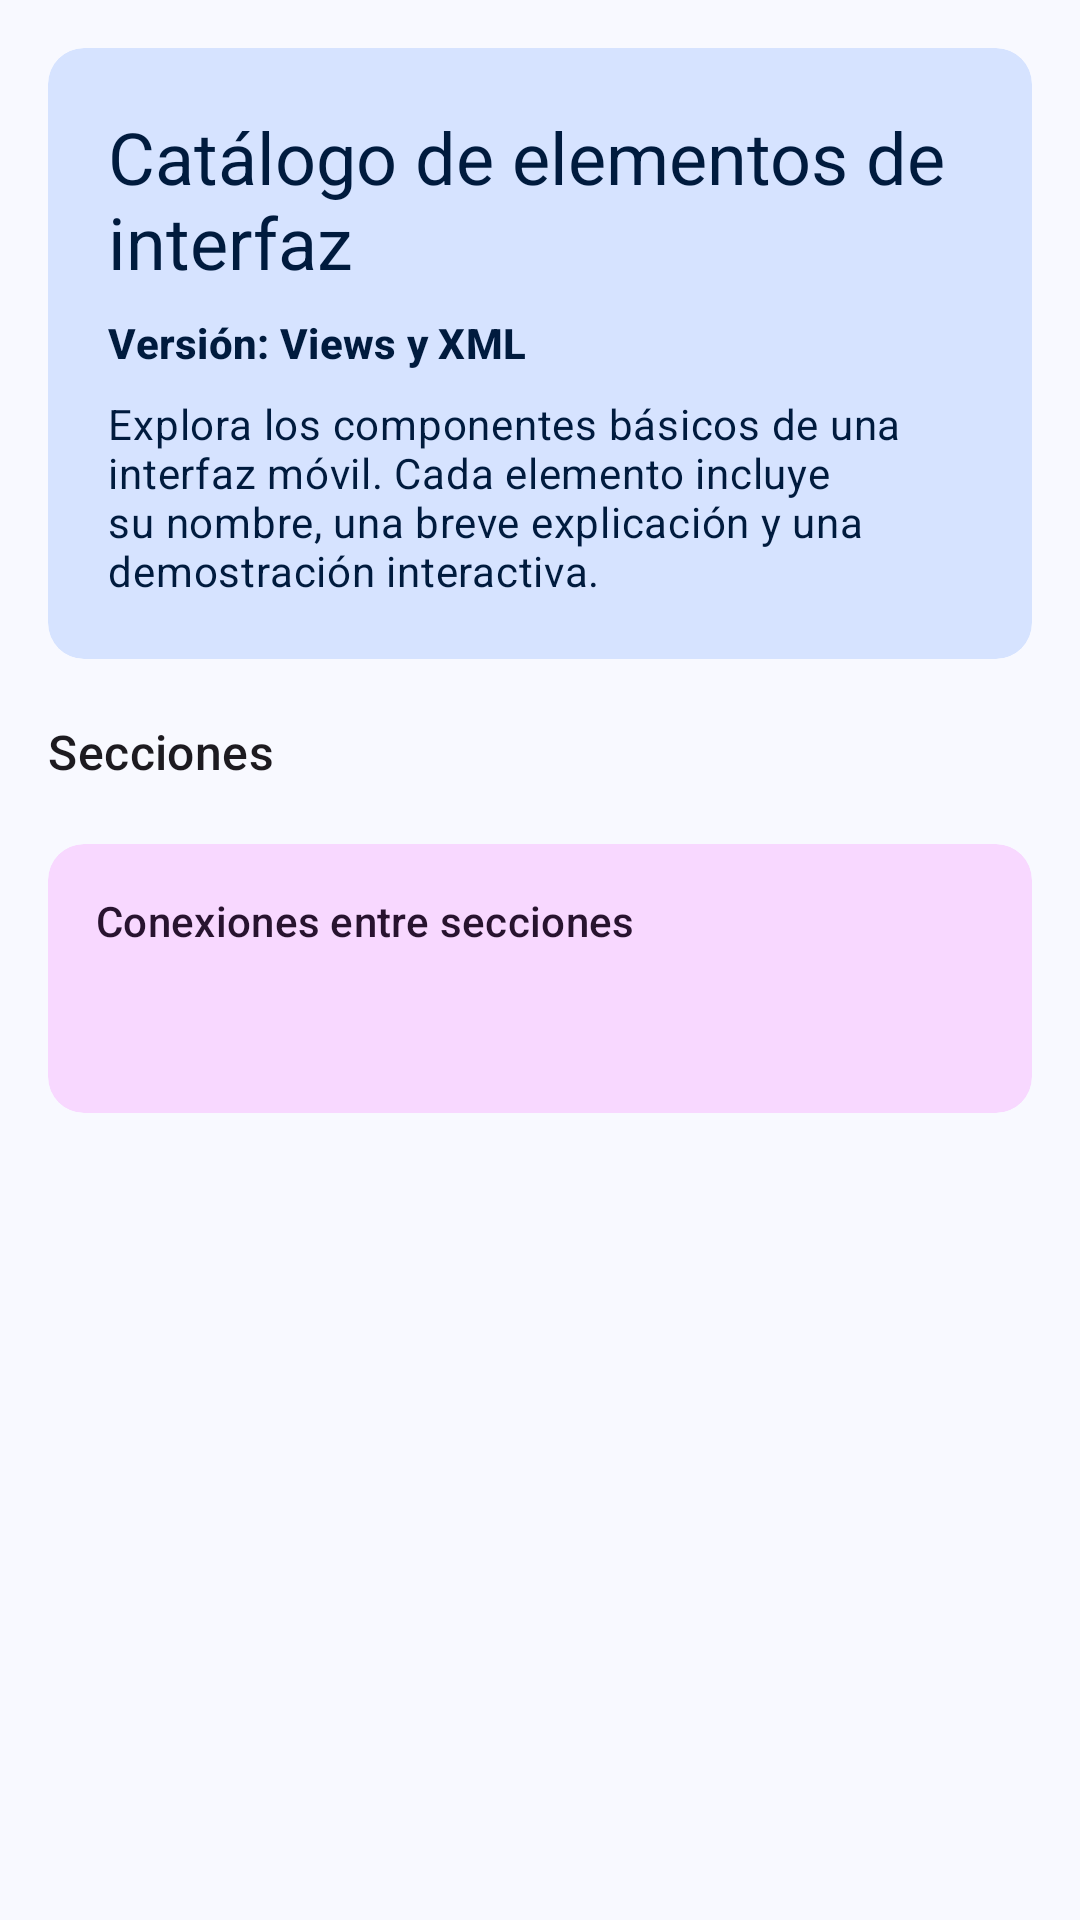

Layout XML and referenced resources for this Android screen:
<!-- AndroidManifest.xml: application theme Theme.CatalogoUI -->
<!-- res/layout/fragment_inicio.xml -->
<?xml version="1.0" encoding="utf-8"?>
<androidx.core.widget.NestedScrollView xmlns:android="http://schemas.android.com/apk/res/android"
    xmlns:app="http://schemas.android.com/apk/res-auto"
    xmlns:tools="http://schemas.android.com/tools"
    android:layout_width="match_parent"
    android:layout_height="match_parent"
    tools:ignore="HardcodedText">

    <LinearLayout
        android:layout_width="match_parent"
        android:layout_height="wrap_content"
        android:orientation="vertical"
        android:padding="16dp">

        <com.google.android.material.card.MaterialCardView
            style="?attr/materialCardViewFilledStyle"
            android:layout_width="match_parent"
            android:layout_height="wrap_content"
            app:cardBackgroundColor="?attr/colorPrimaryContainer">

            <LinearLayout
                android:layout_width="match_parent"
                android:layout_height="wrap_content"
                android:orientation="vertical"
                android:padding="20dp">

                <TextView
                    android:layout_width="wrap_content"
                    android:layout_height="wrap_content"
                    android:text="Catálogo de elementos de interfaz"
                    android:textAppearance="?attr/textAppearanceHeadlineSmall"
                    android:textColor="?attr/colorOnPrimaryContainer" />

                <TextView
                    android:layout_width="wrap_content"
                    android:layout_height="wrap_content"
                    android:layout_marginTop="8dp"
                    android:text="Versión: Views y XML"
                    android:textAppearance="?attr/textAppearanceLabelLarge"
                    android:textColor="?attr/colorOnPrimaryContainer"
                    android:textStyle="bold" />

                <TextView
                    android:layout_width="wrap_content"
                    android:layout_height="wrap_content"
                    android:layout_marginTop="8dp"
                    android:text="Explora los componentes básicos de una interfaz móvil. Cada elemento incluye su nombre, una breve explicación y una demostración interactiva."
                    android:textAppearance="?attr/textAppearanceBodyMedium"
                    android:textColor="?attr/colorOnPrimaryContainer" />
            </LinearLayout>
        </com.google.android.material.card.MaterialCardView>

        <TextView
            android:layout_width="wrap_content"
            android:layout_height="wrap_content"
            android:layout_marginTop="20dp"
            android:layout_marginBottom="12dp"
            android:text="Secciones"
            android:textAppearance="?attr/textAppearanceTitleMedium" />

        
        <LinearLayout
            android:id="@+id/lista_secciones"
            android:layout_width="match_parent"
            android:layout_height="wrap_content"
            android:orientation="vertical" />

        <com.google.android.material.card.MaterialCardView
            style="?attr/materialCardViewFilledStyle"
            android:layout_width="match_parent"
            android:layout_height="wrap_content"
            android:layout_marginTop="8dp"
            app:cardBackgroundColor="?attr/colorTertiaryContainer">

            <LinearLayout
                android:layout_width="match_parent"
                android:layout_height="wrap_content"
                android:orientation="vertical"
                android:padding="16dp">

                <TextView
                    android:layout_width="wrap_content"
                    android:layout_height="wrap_content"
                    android:drawablePadding="8dp"
                    android:gravity="center_vertical"
                    android:text="Conexiones entre secciones"
                    android:textAppearance="?attr/textAppearanceTitleSmall"
                    android:textColor="?attr/colorOnTertiaryContainer"
                    app:drawableStartCompat="@drawable/ic_link"
                    app:drawableTint="?attr/colorOnTertiaryContainer" />

                <TextView
                    android:id="@+id/conexion1"
                    android:layout_width="wrap_content"
                    android:layout_height="wrap_content"
                    android:layout_marginTop="6dp"
                    android:textAppearance="?attr/textAppearanceBodySmall"
                    android:textColor="?attr/colorOnTertiaryContainer" />

                <TextView
                    android:id="@+id/conexion2"
                    android:layout_width="wrap_content"
                    android:layout_height="wrap_content"
                    android:textAppearance="?attr/textAppearanceBodySmall"
                    android:textColor="?attr/colorOnTertiaryContainer" />
            </LinearLayout>
        </com.google.android.material.card.MaterialCardView>
    </LinearLayout>
</androidx.core.widget.NestedScrollView>
<!-- resources referenced by this layout -->
<resources>
  <style name="Theme.CatalogoUI" parent="Theme.Material3.DayNight.NoActionBar">
          <item name="colorPrimary">@color/md_primary</item>
          <item name="colorOnPrimary">@color/md_on_primary</item>
          <item name="colorPrimaryContainer">@color/md_primary_container</item>
          <item name="colorOnPrimaryContainer">@color/md_on_primary_container</item>
          <item name="colorSecondary">@color/md_secondary</item>
          <item name="colorOnSecondary">@color/md_on_secondary</item>
          <item name="colorSecondaryContainer">@color/md_secondary_container</item>
          <item name="colorOnSecondaryContainer">@color/md_on_secondary_container</item>
          <item name="colorTertiary">@color/md_tertiary</item>
          <item name="colorOnTertiary">@color/md_on_tertiary</item>
          <item name="colorTertiaryContainer">@color/md_tertiary_container</item>
          <item name="colorOnTertiaryContainer">@color/md_on_tertiary_container</item>
          <item name="colorError">@color/md_error</item>
          <item name="colorOnError">@color/md_on_error</item>
          <item name="colorErrorContainer">@color/md_error_container</item>
          <item name="colorOnErrorContainer">@color/md_on_error_container</item>
          <item name="android:colorBackground">@color/md_background</item>
          <item name="colorOnBackground">@color/md_on_background</item>
          <item name="colorSurface">@color/md_surface</item>
          <item name="colorOnSurface">@color/md_on_surface</item>
          <item name="colorSurfaceVariant">@color/md_surface_variant</item>
          <item name="colorOnSurfaceVariant">@color/md_on_surface_variant</item>
          <item name="colorOutline">@color/md_outline</item>
          <item name="colorOutlineVariant">@color/md_outline_variant</item>
          <item name="colorSurfaceContainerLowest">@color/md_surface_container_lowest</item>
          <item name="colorSurfaceContainerLow">@color/md_surface_container_low</item>
          <item name="colorSurfaceContainer">@color/md_surface_container</item>
          <item name="colorSurfaceContainerHigh">@color/md_surface_container_high</item>
          <item name="colorSurfaceContainerHighest">@color/md_surface_container_highest</item>
      </style>
  <color name="md_primary">#FF1E5AA8</color>
  <color name="md_on_primary">#FFFFFFFF</color>
  <color name="md_primary_container">#FFD6E3FF</color>
  <color name="md_on_primary_container">#FF001B3E</color>
  <color name="md_secondary">#FF555F71</color>
  <color name="md_on_secondary">#FFFFFFFF</color>
  <color name="md_secondary_container">#FFD9E3F8</color>
  <color name="md_on_secondary_container">#FF121C2B</color>
  <color name="md_tertiary">#FF6E5676</color>
  <color name="md_on_tertiary">#FFFFFFFF</color>
  <color name="md_tertiary_container">#FFF8D8FF</color>
  <color name="md_on_tertiary_container">#FF28132F</color>
  <color name="md_error">#FFBA1A1A</color>
  <color name="md_on_error">#FFFFFFFF</color>
  <color name="md_error_container">#FFFFDAD6</color>
  <color name="md_on_error_container">#FF410002</color>
  <color name="md_background">#FFF8F9FF</color>
  <color name="md_on_background">#FF191C20</color>
  <color name="md_surface">#FFF8F9FF</color>
  <color name="md_on_surface">#FF191C20</color>
  <color name="md_surface_variant">#FFE0E2EC</color>
  <color name="md_on_surface_variant">#FF44474E</color>
  <color name="md_outline">#FF74777F</color>
  <color name="md_outline_variant">#FFC4C6D0</color>
  <color name="md_surface_container_lowest">#FFFFFFFF</color>
  <color name="md_surface_container_low">#FFF2F3FA</color>
  <color name="md_surface_container">#FFECEEF4</color>
  <color name="md_surface_container_high">#FFE6E8EE</color>
  <color name="md_surface_container_highest">#FFE0E2E9</color>
</resources>
